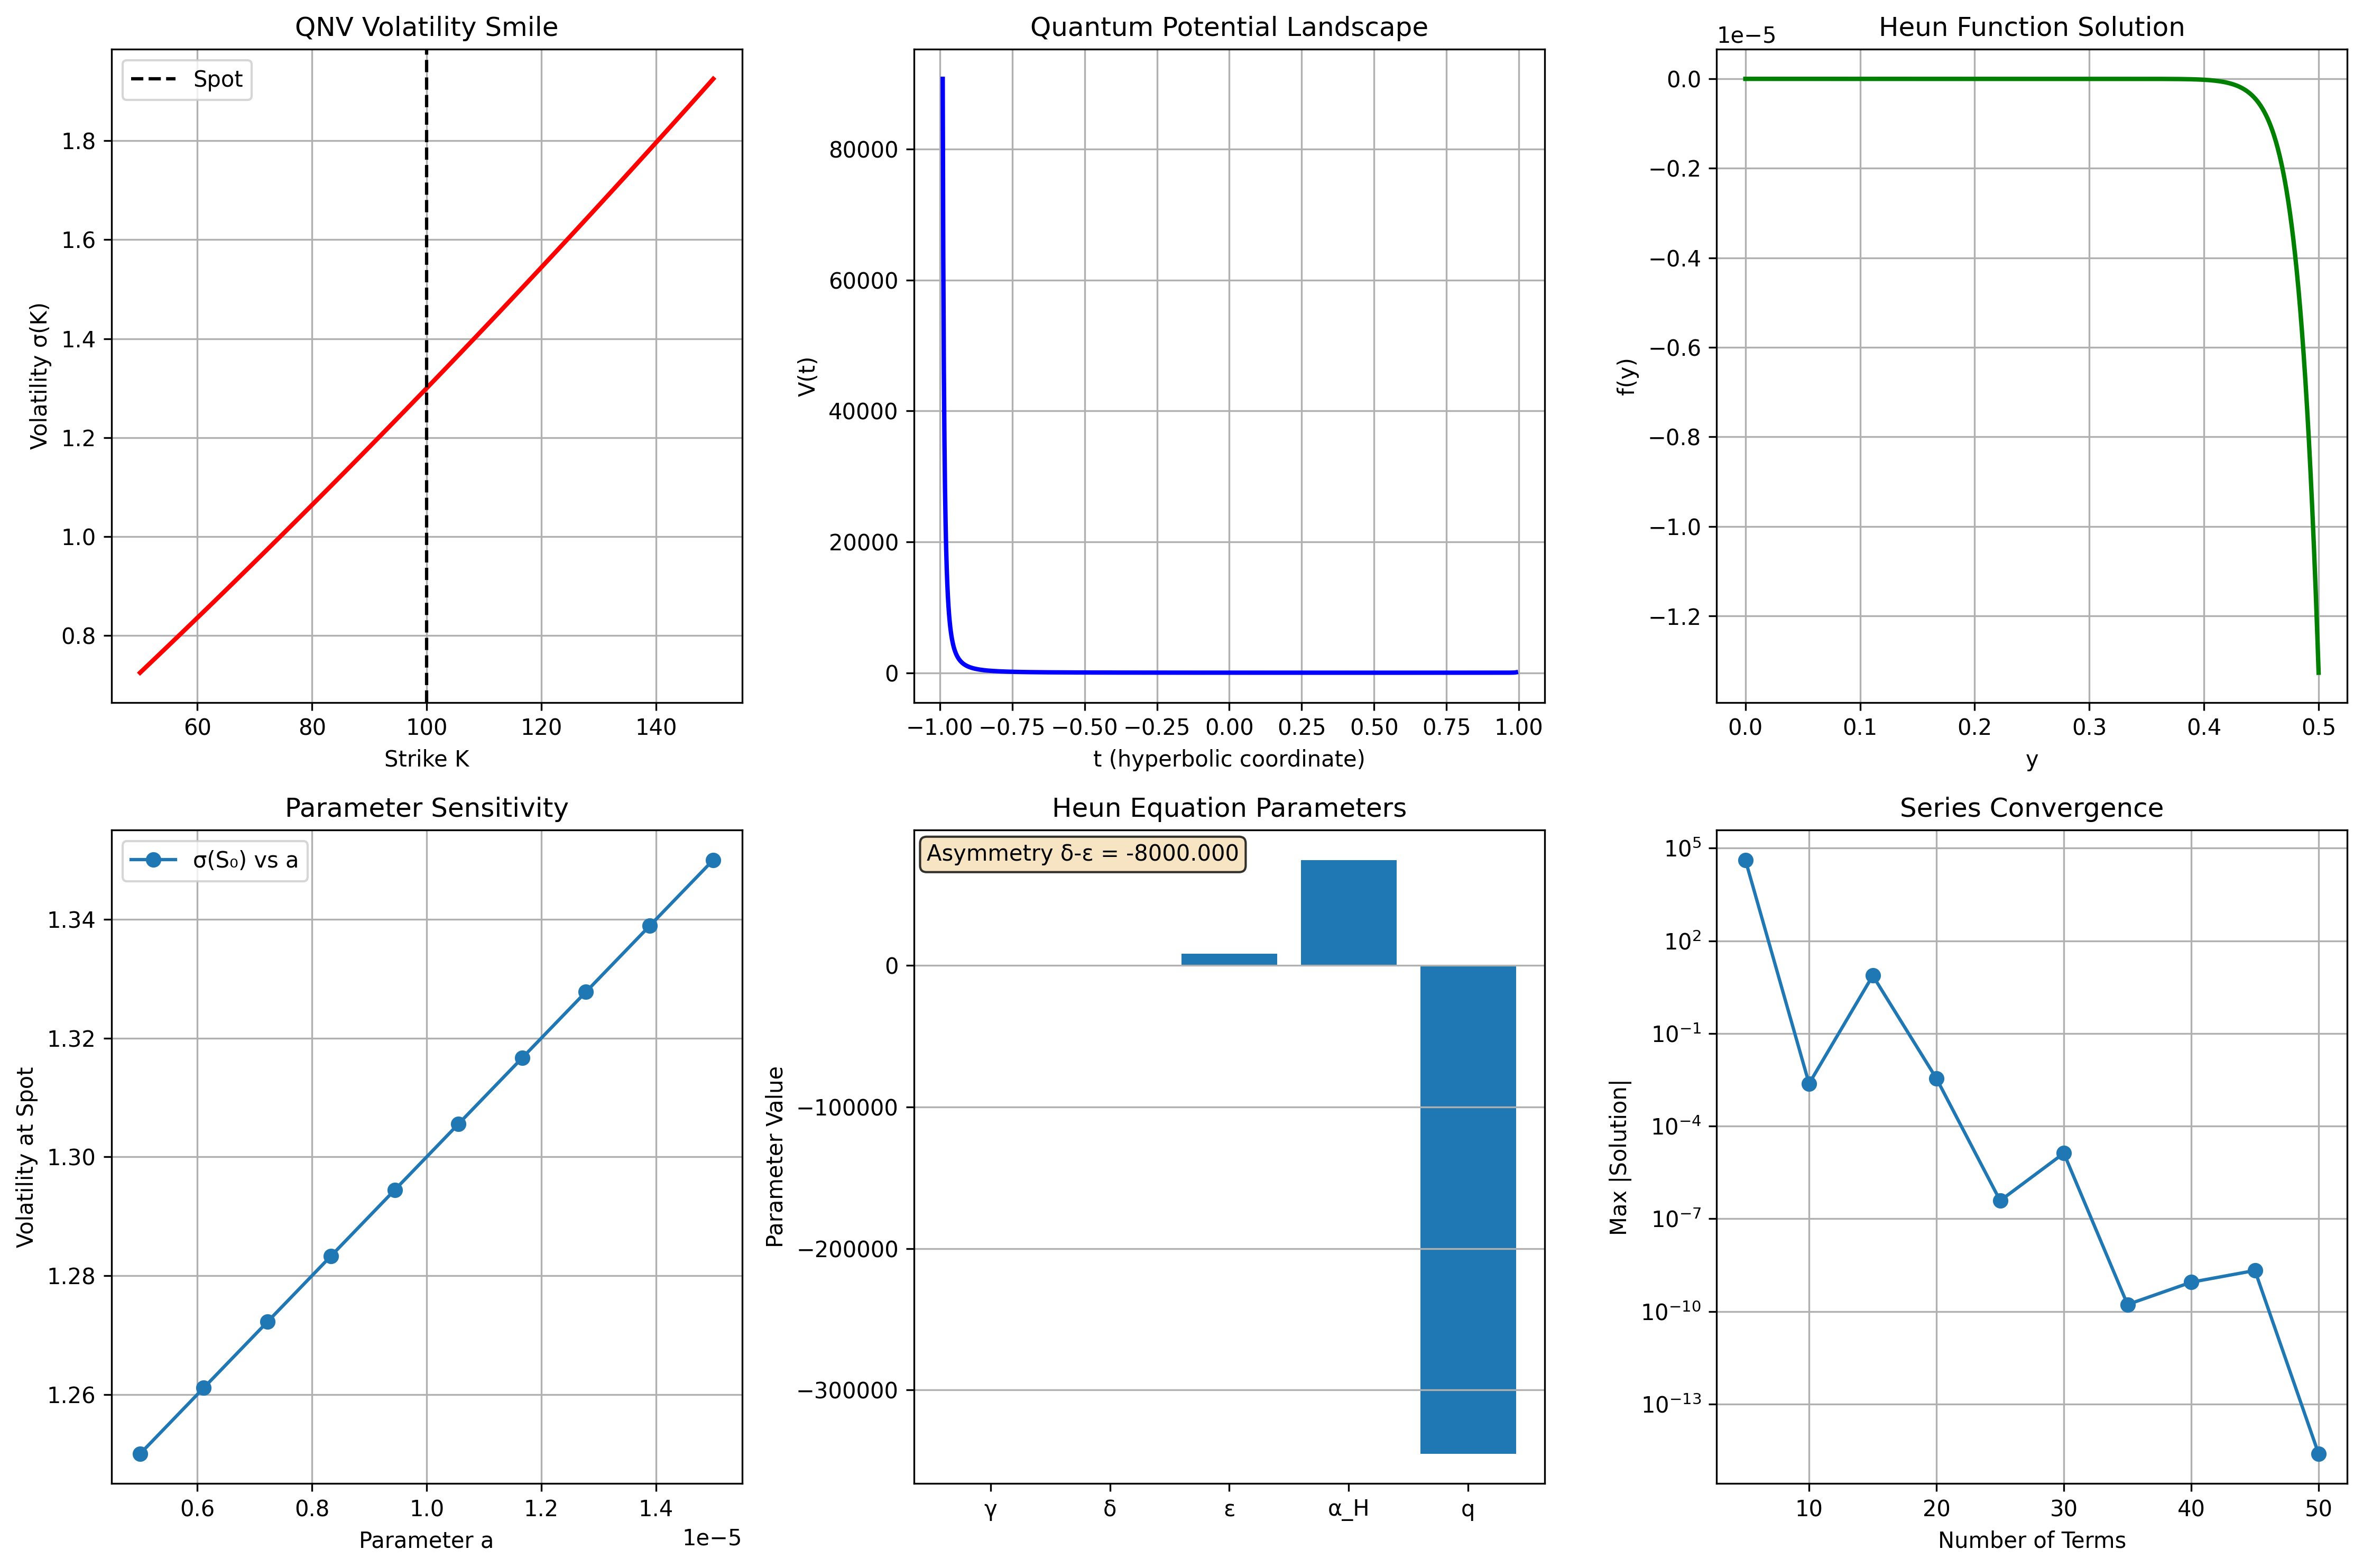

Python code for this plot:
#!/usr/bin/env python3
"""
QNV Solver Usage Example
=======================

This script demonstrates how to use the production-grade QNV solver
for practical option pricing and analysis.
"""

from qnv_solver import QNVParameters, QNVSolver, AdaptiveSolverSelector, QNVVisualizer, FiniteDifferenceSolver
import numpy as np
import matplotlib.pyplot as plt

def example_option_pricing():
    """Example: Price European call options using QNV model"""
    
    print("=" * 60)
    print("QNV SOLVER USAGE EXAMPLE: OPTION PRICING")
    print("=" * 60)
    
    # Define QNV model parameters
    params = QNVParameters(
        a=0.00001,    # quadratic coefficient (controls smile convexity)
        b=0.01,       # linear coefficient (controls skew)
        c=0.2,        # constant coefficient (base volatility level)
        r=0.02,       # risk-free rate
        S0=100,       # current spot price
        F=100         # forward price
    )
    
    print(f"QNV Model Parameters:")
    print(f"  σ(S) = {params.a:.6f}S² + {params.b:.3f}S + {params.c:.3f}")
    print(f"  Spot Price: {params.S0}")
    print(f"  Risk-free Rate: {params.r:.1%}")
    print(f"  Discriminant Δ = {params.discriminant:.6f}")
    print(f"  Volatility at spot: {params.volatility_at_spot:.4f}")
    
    # Initialize solver
    solver = QNVSolver(params)
    
    # Get method recommendation
    selector = AdaptiveSolverSelector(params)
    recommendation = selector.recommend_method()
    
    print(f"\nRecommended Solution Method: {recommendation['primary']}")
    print(f"Reason: {recommendation['reason']}")
    
    # Display Heun parameters
    heun_params = solver.heun_params
    print(f"\nConfluent Heun Parameters:")
    print(f"  γ = {heun_params.gamma:.6f}")
    print(f"  δ = {heun_params.delta:.6f}")
    print(f"  ε = {heun_params.epsilon:.6f}")
    print(f"  α_H = {heun_params.alpha_H:.6f}")
    print(f"  q = {heun_params.q:.6f}")
    print(f"  Asymmetry δ-ε = {heun_params.asymmetry():.6f}")
    
    # Test different solution methods
    print(f"\n" + "="*40)
    print("SOLUTION METHOD COMPARISON")
    print("="*40)
    
    # Method 1: Heun Series Solution
    if recommendation['primary'] == 'heun_series':
        print("Testing Heun series solution...")
        try:
            y, solution = solver.solve_heun_series(y_max=0.5, n_terms=30)
            print(f"✓ Heun series: {len(y)} points, max value = {np.max(np.abs(solution)):.6f}")
        except Exception as e:
            print(f"✗ Heun series failed: {e}")
    
    # Method 2: PDE Finite Difference
    print("Testing PDE finite difference solver...")
    try:
        pde_solver = FiniteDifferenceSolver(params, S_min=50, S_max=150, n_points=200)
        
        # Price options for different strikes
        strikes = [90, 100, 110]
        T = 0.25  # 3 months
        
        print(f"\nEuropean Call Option Prices (T = {T:.2f} years):")
        print(f"{'Strike':<8} {'Price':<10} {'Volatility':<12}")
        print("-" * 35)
        
        for K in strikes:
            price_at_spot = pde_solver.get_price_at_spot(K=K, T=T)
            vol_at_strike = params.a*K**2 + params.b*K + params.c
            
            print(f"{K:<8} {price_at_spot:<10.4f} {vol_at_strike:<12.4f}")
            
        print(f"✓ PDE solver completed successfully")
        
    except Exception as e:
        print(f"✗ PDE solver failed: {e}")
    
    # Create comprehensive diagnostic plots
    print(f"\n" + "="*40)
    print("CREATING DIAGNOSTIC PLOTS")
    print("="*40)
    
    visualizer = QNVVisualizer(solver)
    fig = visualizer.create_diagnostic_dashboard()
    
    # Save the plot
    plt.savefig('/home/joelasaucedo/Development/x_conflheun/qnv_usage_example.png', 
                dpi=300, bbox_inches='tight')
    plt.close()
    
    print("✓ Diagnostic dashboard saved as 'qnv_usage_example.png'")
    
    # Additional analysis: Parameter sensitivity
    print(f"\n" + "="*40)
    print("PARAMETER SENSITIVITY ANALYSIS")
    print("="*40)
    
    base_params = params
    variations = {
        'a': [0.5*base_params.a, base_params.a, 1.5*base_params.a],
        'b': [0.5*base_params.b, base_params.b, 1.5*base_params.b],
        'c': [0.5*base_params.c, base_params.c, 1.5*base_params.c],
        'r': [0.5*base_params.r, base_params.r, 1.5*base_params.r]
    }
    
    print("Volatility at spot for parameter variations:")
    for param_name, values in variations.items():
        print(f"\n{param_name} variations:")
        for val in values:
            temp_params = QNVParameters(
                a=val if param_name == 'a' else base_params.a,
                b=val if param_name == 'b' else base_params.b,
                c=val if param_name == 'c' else base_params.c,
                r=val if param_name == 'r' else base_params.r,
                S0=base_params.S0,
                F=base_params.F
            )
            print(f"  {param_name}={val:.6f}: σ(S₀)={temp_params.volatility_at_spot:.4f}")
    
    print(f"\n" + "="*60)
    print("USAGE EXAMPLE COMPLETED")
    print("="*60)

def example_volatility_smile_analysis():
    """Example: Analyze volatility smile structure"""
    
    print("\n" + "="*60)
    print("VOLATILITY SMILE ANALYSIS EXAMPLE")
    print("="*60)
    
    # Create different QNV configurations
    configs = {
        'Symmetric': QNVParameters(a=0.00001, b=0.01, c=0.2, r=0.0, S0=100, F=100),
        'Skewed': QNVParameters(a=0.00001, b=0.02, c=0.18, r=0.02, S0=100, F=100),
        'Smile': QNVParameters(a=0.00002, b=0.005, c=0.19, r=0.01, S0=100, F=100)
    }
    
    # Plot volatility smiles
    plt.figure(figsize=(12, 8))
    
    strikes = np.linspace(80, 120, 50)
    
    for name, params in configs.items():
        vols = [params.a*K**2 + params.b*K + params.c for K in strikes]
        plt.plot(strikes, vols, label=f'{name} (Δ={params.discriminant:.6f})', linewidth=2)
    
    plt.axvline(100, color='k', linestyle='--', alpha=0.7, label='Spot Price')
    plt.xlabel('Strike Price')
    plt.ylabel('Volatility')
    plt.title('QNV Volatility Smile Comparison')
    plt.legend()
    plt.grid(True, alpha=0.3)
    
    plt.savefig('/home/joelasaucedo/Development/x_conflheun/qnv_smile_comparison.png', 
                dpi=300, bbox_inches='tight')
    plt.close()
    
    print("✓ Volatility smile comparison saved as 'qnv_smile_comparison.png'")
    
    # Analyze each configuration
    for name, params in configs.items():
        print(f"\n{name} Configuration:")
        print(f"  σ(S) = {params.a:.6f}S² + {params.b:.3f}S + {params.c:.3f}")
        print(f"  Discriminant Δ = {params.discriminant:.6f}")
        print(f"  Volatility at spot: {params.volatility_at_spot:.4f}")
        
        solver = QNVSolver(params)
        heun_params = solver.heun_params
        print(f"  Heun asymmetry δ-ε = {heun_params.asymmetry():.6f}")

if __name__ == "__main__":
    example_option_pricing()
    example_volatility_smile_analysis()
